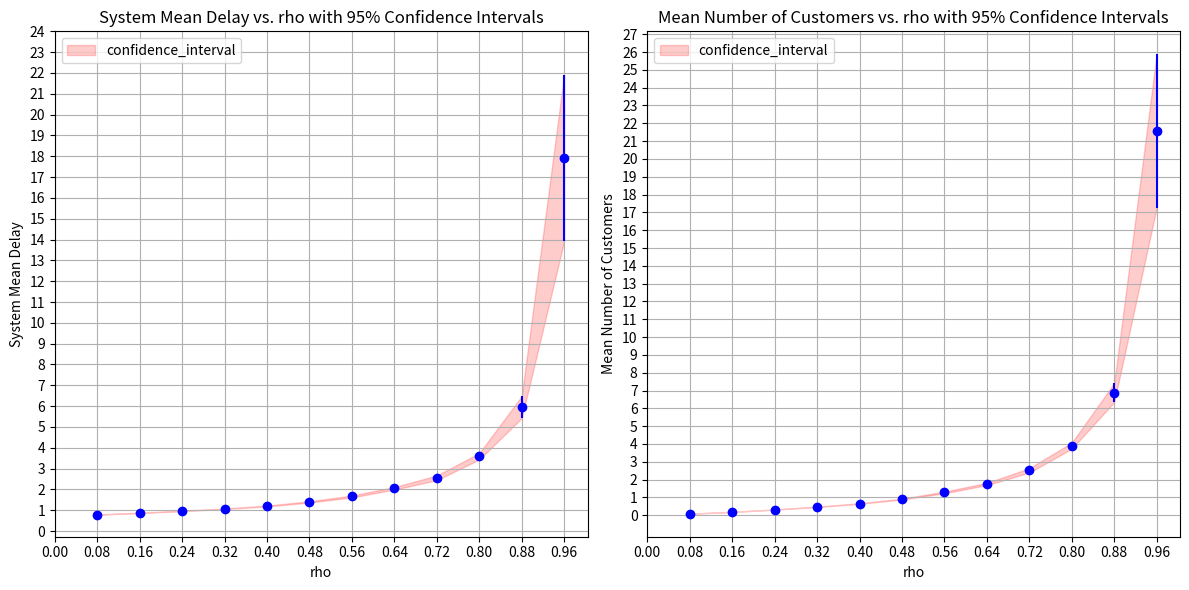

Generate this figure with matplotlib:
import numpy as np
import heapq
import random
import matplotlib.pyplot as plt

s_rate=1
random.seed(1234567)

def simulate(a_rate):
    mean_delay=[]
    means_cust=[]
    for i in range(30):

        clock = 0
        next_arrival=random.expovariate(a_rate)

        next_departure=clock+ next_arrival + random.expovariate(s_rate)
        queue = []
        customers_in_queue = 0
        total_delay = 0
        total_customers = 0
        queue_snapshot=[]
        system_stat=False 
        while total_customers < 3000:
                    if next_arrival < next_departure: 
                        clock = next_arrival
                        total_customers += 1
                        customers_in_queue += 1
                        heapq.heappush(queue, clock)
                        next_arrival += random.expovariate(a_rate)
                        if customers_in_queue == 1:
                            service_time=random.expovariate(s_rate)
                            next_departure = queue[-1] + service_time
                        

                    else:
                        clock = next_departure
                        fifo_time=heapq.heappop(queue)
                        # total_delay += clock - fifo_time
                        if total_customers >800:
                            total_delay += clock - fifo_time
                        queue_snapshot.append(len(queue))
                        customers_in_queue -= 1
                        if customers_in_queue == 0:
                            next_departure = float('inf')
                        else:
                            service_time=random.expovariate(s_rate)
                            next_departure = clock + service_time
        
        means_cust.append(np.mean(queue_snapshot))
        here_mean_delay = total_delay / total_customers
        mean_delay.append(here_mean_delay)
    return mean_delay, means_cust

means_delay = []
means_cust=[]

confidence_intervals_delay = []
confidence_intervals_cust=[]

for i in range(1, 13):
    mean_delay, mean_cust = simulate(i * 0.08)
    means_delay.append(np.mean(mean_delay))
    means_cust.append(np.mean(mean_cust))

    n_delay = len(mean_delay)
    std_dev_delay = np.std(mean_delay)
    z_delay = 1.96  
    margin_of_error_delay = z_delay * (std_dev_delay / np.sqrt(n_delay))
    confidence_intervals_delay.append(margin_of_error_delay)

    n_cust = len(mean_cust)
    std_dev_cust = np.std(mean_cust)
    z_cust = 1.96  
    margin_of_error_cust = z_cust * (std_dev_cust / np.sqrt(n_cust))
    confidence_intervals_cust.append(margin_of_error_cust)

plt.figure(figsize=(12, 6))
plt.subplot(1, 2, 1)
plt.errorbar(np.arange(1, 13) * 0.08, means_delay, yerr=confidence_intervals_delay, fmt='o', color='b')
plt.fill_between(np.arange(1, 13) * 0.08, np.array(means_delay) - np.array(confidence_intervals_delay), np.array(means_delay) + np.array(confidence_intervals_delay),label="confidence_interval", color='r', alpha=0.2)
plt.xlabel('rho')
plt.ylabel('System Mean Delay')
plt.title('System Mean Delay vs. rho with 95% Confidence Intervals')
plt.grid(True)
plt.legend(loc='upper left')
plt.xticks(np.arange(0,1, step=0.08))  
plt.yticks(np.arange(0, 25, step=1))  

plt.subplot(1, 2, 2)
plt.errorbar(np.arange(1, 13) * 0.08, means_cust, yerr=confidence_intervals_cust, fmt='o', color='b')
plt.fill_between(np.arange(1, 13) * 0.08, np.array(means_cust) - np.array(confidence_intervals_cust), np.array(means_cust) + np.array(confidence_intervals_cust),label="confidence_interval", color='r', alpha=0.2)
plt.xlabel('rho')
plt.ylabel('Mean Number of Customers')
plt.title('Mean Number of Customers vs. rho with 95% Confidence Intervals')
plt.grid(True)
plt.legend(loc='upper left')
plt.xticks(np.arange(0,1, step=0.08)) 
plt.yticks(np.arange(0, 28, step=1))  

plt.tight_layout()
plt.savefig("FIFO_HW1.pdf")
plt.show()
